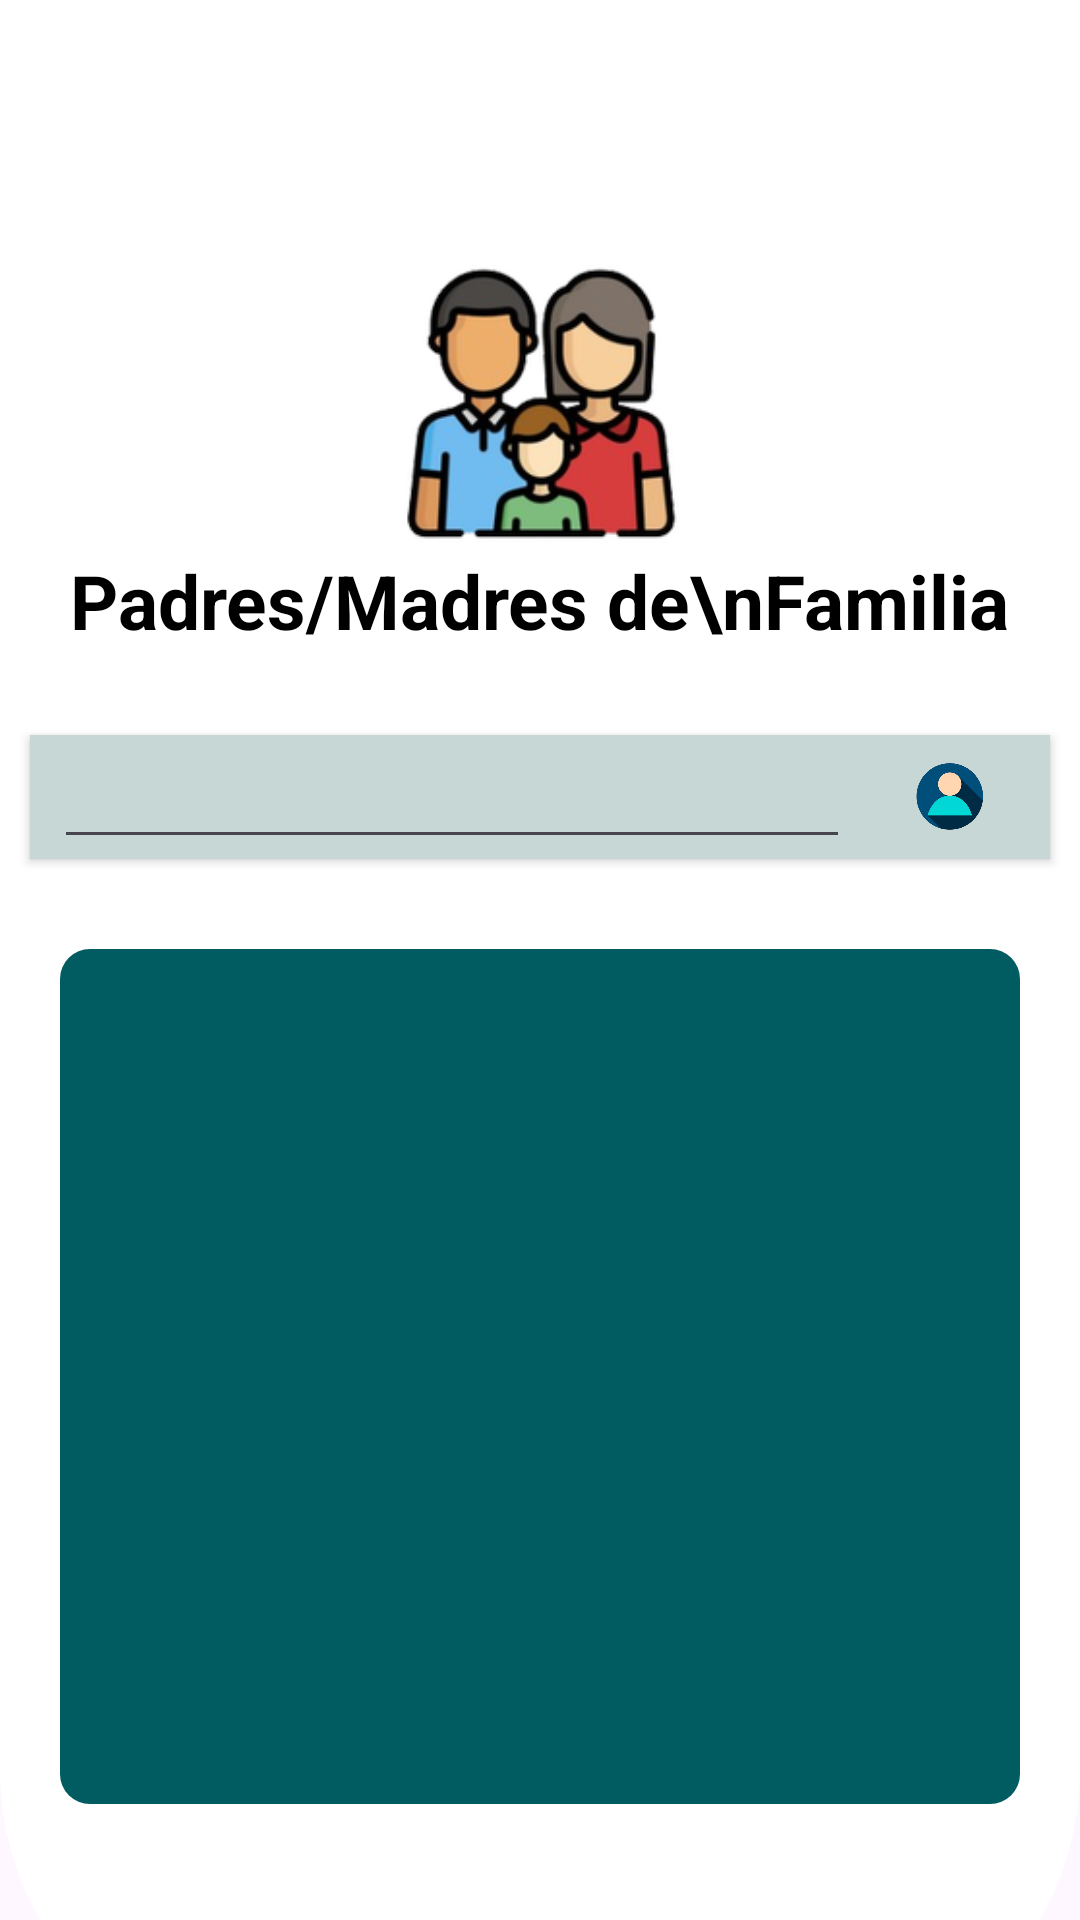

Layout XML and referenced resources for this Android screen:
<!-- AndroidManifest.xml: application theme Theme.CheckMeAAA -->
<!-- res/layout/fragment_frg_familia.xml -->
<?xml version="1.0" encoding="utf-8"?>
<LinearLayout xmlns:android="http://schemas.android.com/apk/res/android"
    xmlns:tools="http://schemas.android.com/tools"
    android:layout_width="match_parent"
    android:layout_height="match_parent"
    xmlns:app="http://schemas.android.com/apk/res-auto"
    android:orientation="vertical"
    tools:context=".frg_familia">

    <LinearLayout
        android:layout_width="match_parent"
        android:layout_height="690dp"
        android:orientation="vertical"
        android:layout_marginBottom="10dp"
        android:background="@drawable/fondo_blanco1"
        android:gravity="center">
        <ImageView
            android:layout_width="100dp"
            android:layout_height="100dp"
            android:layout_marginTop="15dp"
            android:src="@drawable/familia">
        </ImageView>
        <TextView
            android:id="@+id/loginTitle"
            android:layout_width="wrap_content"
            android:layout_height="wrap_content"
            android:layout_marginBottom="8dp"
            android:gravity="center"
            android:text="Padres/Madres de\nFamilia"
            android:textColor="#000000"
            android:textSize="25sp"
            android:textStyle="bold" />
        <LinearLayout
            android:layout_width="match_parent"
            android:layout_height="wrap_content"
            android:layout_marginTop="10dp"
            android:gravity="center"
            android:orientation="vertical">
            <androidx.cardview.widget.CardView
                android:layout_width="match_parent"
                android:layout_height="wrap_content"
                android:elevation="4dp"
                android:layout_margin="10dp"
                app:cardBackgroundColor="@color/sixty"
                app:cardCornerRadius="0dp" >
                <LinearLayout
                    android:layout_width="match_parent"
                    android:layout_height="wrap_content"
                    android:orientation="horizontal"
                    android:gravity="center">
                    <EditText
                        android:layout_width="0dp"
                        android:layout_weight="0.8"
                        android:layout_height="wrap_content"
                        android:layout_marginStart="8dp"
                        android:layout_marginLeft="8dp"
                        android:text=""
                        android:id="@+id/frg_familia_txtbuscar"
                        android:textSize="18sp" />
                    <ImageView
                        android:layout_width="0dp"
                        android:layout_height="24dp"
                        android:layout_weight="0.2"
                        android:src="@drawable/usuario" />
                </LinearLayout>
            </androidx.cardview.widget.CardView>
            <androidx.recyclerview.widget.RecyclerView
                android:id="@+id/frg_familia_recycler_view"
                android:layout_width="match_parent"
                android:layout_margin="20dp"
                android:layout_marginTop="5dp"
                android:gravity="center"
                android:textAlignment="center"
                android:background="@drawable/fondo_boton_rectangular2"
                android:layout_height="285dp"
                android:padding="8dp"/>
        </LinearLayout>
    </LinearLayout>
    <LinearLayout
        android:layout_width="match_parent"
        android:layout_height="wrap_content"
        android:layout_margin="15dp"
        android:gravity="center">
        <LinearLayout
            android:layout_width="match_parent"
            android:layout_height="match_parent"
            android:gravity="center"
            android:background="@drawable/fondo_boton_rectangulo1"
            android:orientation="horizontal">
            <ImageView
                android:layout_width="wrap_content"
                android:layout_height="match_parent"
                android:id="@+id/fam_btn_perido"
                android:layout_margin="10dp"
                android:clickable="true"
                android:focusable="true"
                android:src="@drawable/asignatura">
            </ImageView>
            <ImageView
                android:layout_width="45dp"
                android:layout_height="match_parent"
                android:id="@+id/fam_btn_docente"
                android:layout_margin="10dp"
                android:clickable="true"
                android:focusable="true"
                android:src="@drawable/docente">
            </ImageView>
            <LinearLayout
                android:layout_width="wrap_content"
                android:layout_height="wrap_content">
                <ImageView
                    android:layout_width="50dp"
                    android:layout_height="50dp"
                    android:id="@+id/fam_btn_menu"
                    android:layout_margin="10dp"
                    android:src="@drawable/menu">
                </ImageView>
            </LinearLayout>
            <ImageView
                android:layout_width="65dp"
                android:layout_height="65dp"
                android:layout_margin="10dp"
                android:id="@+id/fam_btn_estudiante"
                android:clickable="true"
                android:focusable="true"
                android:src="@drawable/estudiante">
            </ImageView>
            <ImageView
                android:layout_width="55dp"
                android:layout_height="55dp"
                android:layout_margin="10dp"
                android:id="@+id/fam_btn_carreras"
                android:clickable="true"
                android:focusable="true"
                android:src="@drawable/carreras">
            </ImageView>
        </LinearLayout>
    </LinearLayout>

</LinearLayout>
<!-- resources referenced by this layout -->
<resources>
  <color name="sixty">#C6D7D5</color>
  <!-- drawable asignatura: png bitmap (drawable-hdpi, 9145 bytes) -->
  <!-- drawable carreras: png bitmap (drawable-hdpi, 9653 bytes) -->
  <!-- drawable docente: png bitmap (drawable-hdpi, 21539 bytes) -->
  <!-- drawable estudiante: png bitmap (drawable-hdpi, 15093 bytes) -->
  <!-- drawable familia: png bitmap (drawable-hdpi, 12737 bytes) -->
  <!-- drawable fondo_blanco1 (drawable) -->
  <?xml version="1.0" encoding="utf-8"?>
  <shape xmlns:android="http://schemas.android.com/apk/res/android">
      <solid android:color="@color/white" /> 
      <corners
          android:topLeftRadius="0dp"
          android:topRightRadius="0dp"
          android:bottomLeftRadius="100dp"
          android:bottomRightRadius="100dp"
          />
  </shape>
  <!-- drawable fondo_boton_rectangular2 (drawable) -->
  <?xml version="1.0" encoding="utf-8"?>
  <shape xmlns:android="http://schemas.android.com/apk/res/android">
      <solid android:color="@color/secondary" /> 
      <corners android:radius="10dp" /> 
      <padding
          android:left="10dp"
          android:top="5dp"
          android:right="10dp"
          android:bottom="5dp"/>
  </shape>
  <!-- drawable fondo_boton_rectangulo1 (drawable) -->
  <?xml version="1.0" encoding="utf-8"?>
  <shape xmlns:android="http://schemas.android.com/apk/res/android">
      <solid android:color="@color/forth" /> 
      <corners android:radius="10dp" /> 
      <padding
          android:left="10dp"
          android:top="5dp"
          android:right="10dp"
          android:bottom="5dp"/>
  </shape>
  <!-- drawable menu: png bitmap (drawable-hdpi, 15828 bytes) -->
  <!-- drawable usuario: png bitmap (drawable-hdpi, 20733 bytes) -->
  <style name="Theme.CheckMeAAA" parent="Base.Theme.CheckMeAAA" />
  <color name="white">#FFFFFFFF</color>
  <color name="secondary">#005c61</color>
  <color name="forth">#00a79d</color>
  <style name="Base.Theme.CheckMeAAA" parent="Theme.Material3.DayNight.NoActionBar">
          
          
      </style>
</resources>
